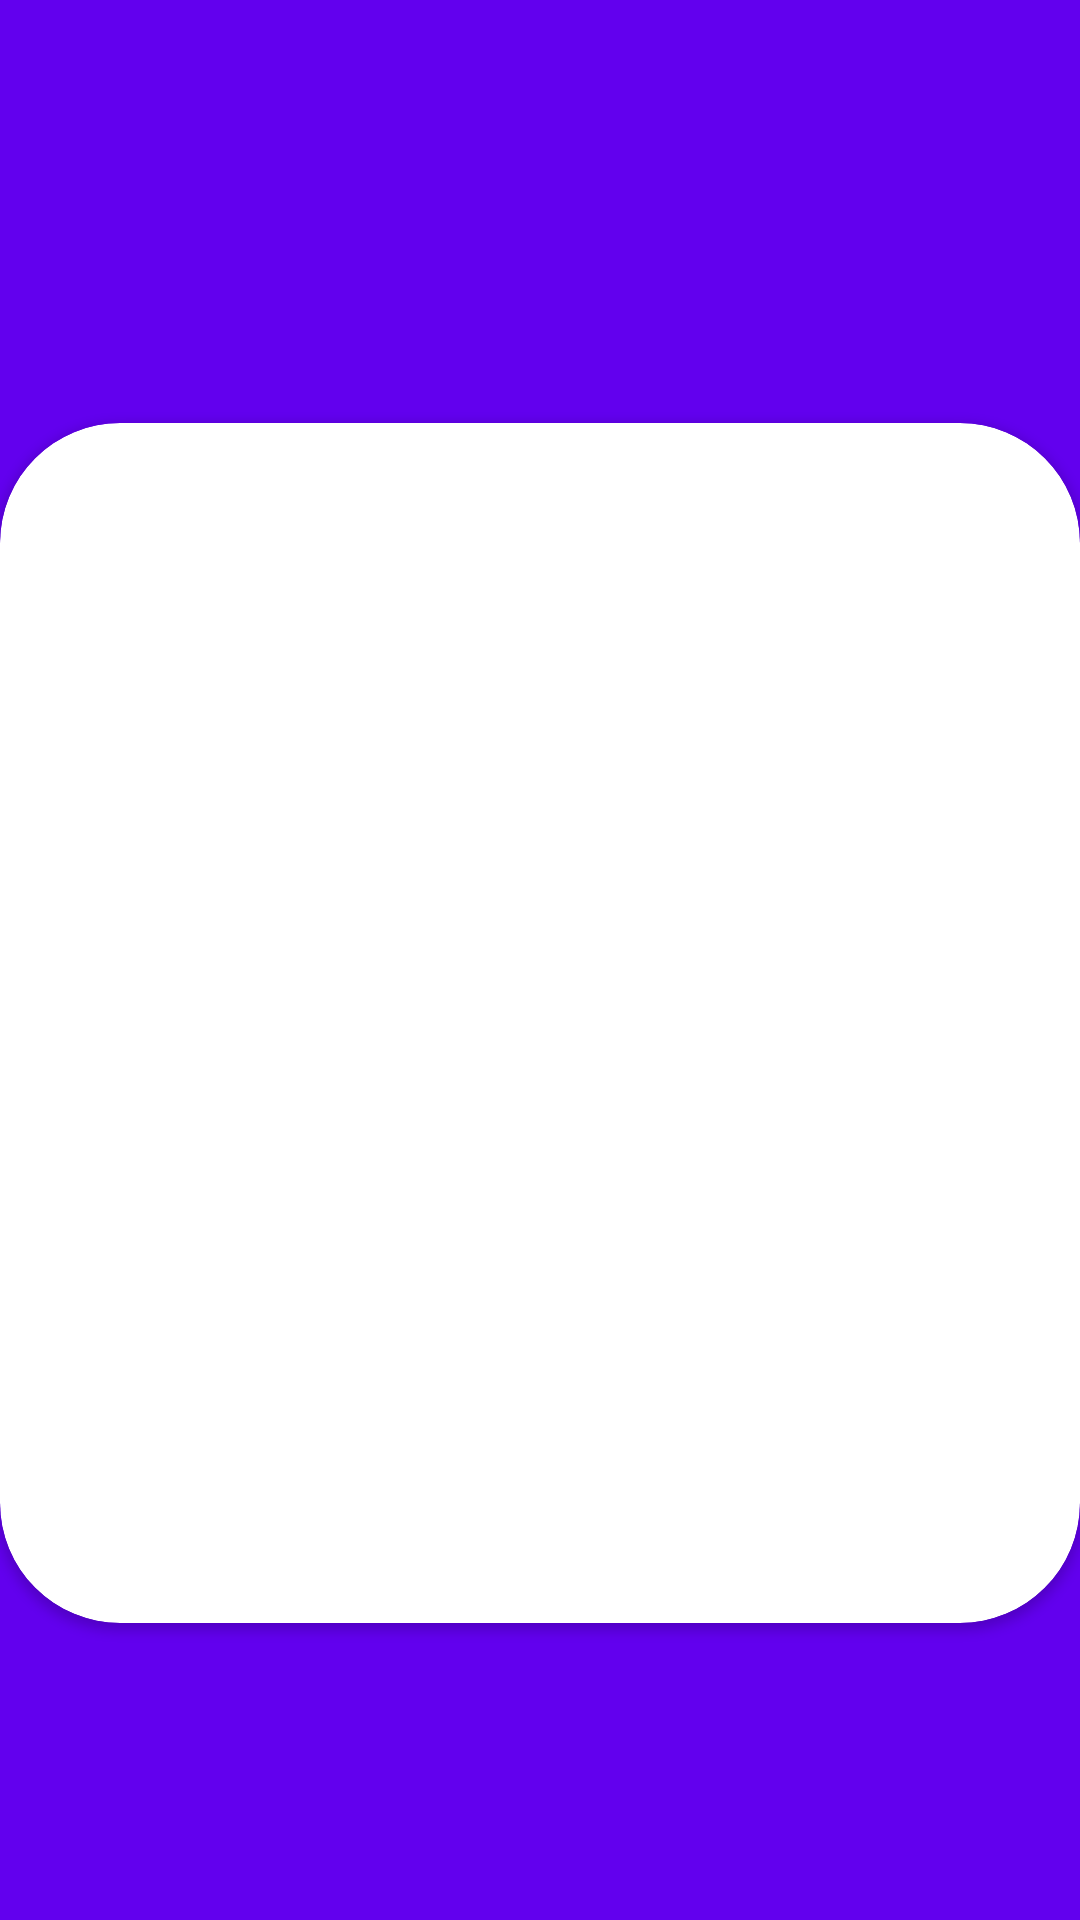

Produce the Android XML layout that renders to this screen, including the resource entries it uses.
<!-- AndroidManifest.xml: application theme AppTheme -->
<!-- res/layout/activity_boletim_states.xml -->
<?xml version="1.0" encoding="utf-8"?>
<androidx.constraintlayout.widget.ConstraintLayout xmlns:android="http://schemas.android.com/apk/res/android"
    xmlns:app="http://schemas.android.com/apk/res-auto"
    xmlns:tools="http://schemas.android.com/tools"
    android:layout_width="match_parent"
    android:layout_height="match_parent"
    android:background="@color/colorPrimary"
    tools:context=".BoletimStatesActivity">

    <TextView
        android:id="@+id/txtMsg"
        android:layout_width="wrap_content"
        android:layout_height="wrap_content"
        android:layout_marginStart="32dp"
        android:layout_marginTop="32dp"
        app:layout_constraintStart_toStartOf="parent"
        app:layout_constraintTop_toTopOf="parent" />


    <ProgressBar
        android:id="@+id/progressBar"
        style="?android:attr/progressBarStyle"
        android:layout_width="0dp"
        android:layout_height="wrap_content"
        android:layout_marginStart="184dp"
        android:layout_marginTop="16dp"
        android:layout_marginEnd="179dp"
        app:layout_constraintEnd_toEndOf="parent"
        app:layout_constraintHorizontal_bias="0.0"
        app:layout_constraintStart_toStartOf="parent"
        app:layout_constraintTop_toTopOf="parent" />

    <androidx.cardview.widget.CardView
        android:id="@+id/cardView"
        android:layout_width="match_parent"
        android:layout_height="wrap_content"
        android:layout_marginTop="50dp"
        app:cardCornerRadius="40dp"
        app:cardMaxElevation="@dimen/cardview_compat_inset_shadow"
        app:layout_constraintStart_toStartOf="parent"
        app:layout_constraintTop_toBottomOf="@+id/txt_pais">

        <androidx.constraintlayout.widget.ConstraintLayout
            android:layout_width="match_parent"
            android:layout_height="400dp">


            <TextView
                android:id="@+id/txt_casos"
                style="@style/atributos_estados"
                android:layout_width="wrap_content"
                android:layout_height="wrap_content"
                android:layout_marginStart="32dp"
                android:layout_marginTop="24dp"
                app:layout_constraintStart_toStartOf="parent"
                app:layout_constraintTop_toTopOf="parent"
                tools:text="Casos: 10000" />

            <TextView
                android:id="@+id/txt_refuses"
                style="@style/atributos_estados"
                android:layout_width="wrap_content"
                android:layout_height="wrap_content"
                android:layout_marginStart="32dp"
                android:layout_marginTop="16dp"
                app:layout_constraintStart_toStartOf="parent"
                app:layout_constraintTop_toBottomOf="@+id/txt_suspeitos"
                tools:text="Recuperados: 10000" />

            <TextView
                android:id="@+id/txt_mortos"
                style="@style/atributos_estados"
                android:layout_width="wrap_content"
                android:layout_height="wrap_content"
                android:layout_marginStart="32dp"
                android:layout_marginTop="16dp"
                app:layout_constraintStart_toStartOf="parent"
                app:layout_constraintTop_toBottomOf="@+id/txt_refuses"
                tools:text="Mortos: 10000" />

            <TextView
                android:id="@+id/txt_suspeitos"
                style="@style/atributos_estados"
                android:layout_width="wrap_content"
                android:layout_height="wrap_content"
                android:layout_marginStart="32dp"
                android:layout_marginTop="16dp"
                app:layout_constraintStart_toStartOf="parent"
                app:layout_constraintTop_toBottomOf="@+id/txt_casos"
                tools:text="Suspeitos: 1000000" />
        </androidx.constraintlayout.widget.ConstraintLayout>


    </androidx.cardview.widget.CardView>


    <TextView
        android:id="@+id/txt_pais"
        style="@style/textos_pais"
        android:layout_width="wrap_content"
        android:layout_height="wrap_content"
        android:layout_marginStart="136dp"
        android:layout_marginEnd="136dp"
        android:gravity="center|center_horizontal"
        app:layout_constraintEnd_toEndOf="parent"
        app:layout_constraintStart_toStartOf="parent"
        app:layout_constraintTop_toBottomOf="@+id/progressBar"
        tools:text="Mato Grosso do sul" />


</androidx.constraintlayout.widget.ConstraintLayout>
<!-- resources referenced by this layout -->
<resources>
  <style name="atributos_estados">
          <item name="android:textSize">28sp</item>
          <item name="fontFamily">sans-serif-black</item>
          <item name="android:textColor">#2D2C46</item>
      </style>
  <style name="textos_pais">
          <item name="android:textSize">20sp</item>
          <item name="fontFamily">sans-serif-black</item>
          <item name="android:textColor">#fff</item>
      </style>
  <style name="AppTheme" parent="Theme.AppCompat.Light.DarkActionBar">
          
          <item name="colorPrimary">@color/colorPrimary</item>
          <item name="colorPrimaryDark">@color/colorPrimaryDark</item>
          <item name="colorAccent">@color/colorAccent</item>
      </style>
  <!-- not gathered from this repository: default colours our renderer supplied (Android Studio template values) -->
  <color name="colorPrimary">#FF6200EE</color>
  <color name="colorPrimaryDark">#FF3700B3</color>
  <color name="colorAccent">#FF03DAC5</color>
</resources>
